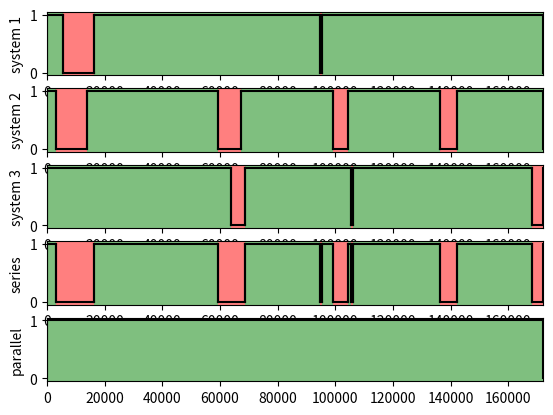

The script that saved this image: (Note: this script raises an exception after producing the figure.)
from numpy.random import exponential, normal
from enum import Enum
from matplotlib import pyplot as plt


class States(int):
    Failed = 0
    Working = 1
    Maintenance = 2


class ElementTypes(Enum):
    Generic = 100
    Bus = 0
    Gen = 1
    Branch = 2
    Switch = 3
    Load = 4
    Grid = 5
    SlackGen = 6


class EventList(list):

    def __init__(self, value = []): # Constructor
        list.__init__([]) # Customizes list
        self.concat(value) # Copies mutable defaults

    def __getitem__(self, index):
        return super(EventList, self).__getitem__(index)

    def __setitem__(self, key, value):
        super(EventList, self).__setitem__(key, value)

    def concat(self, value): # value: list, Set...
        for x in value: # Removes duplicates
            if not x in self:
                self.append(x)

    def add(self, event):
        self.append(event)

    def size(self):
        return len(self)

    def remove_redundant(self):
        # Remove the redundant events
        n = self.size()
        i = n-2
        while i > 0:
            if self[i][1] == self[i-1][1]:
                del self[i]
            i -= 1

    def merge_events(self, event_list, remove_redundant=True):
        """
        Add another list of events to this list.
        It can also remove the redundant events
        """
        self += event_list
        # print(self)
        self.sort()
        # print(self)
        # set the final event state as the previous event state
        n = self.size()
        self[n-1] = (self[n-1][0], self[n-2][1])
        # print(self)
        # remove redundant events
        if remove_redundant:
            self.remove_redundant()

    def merge_series_component_events(self, events_list):
        """
        Composes the series events list of a number of components

        Args:
            events_list: list of EventList objects corresponding to a number of components in series
        """
        c_num = len(events_list)  # number of components

        for k in range(c_num):
            for evt in events_list[k]:
                if evt[1] == States.Failed:
                    self.add(evt)  # a down-event is always added
                else:
                    all_working = True
                    i = 0
                    while i < c_num and all_working:
                        t = evt[0]
                        if not events_list[i].state_at(t + 1e-6):
                            all_working = False
                        i += 1

                    # up-events are added only if all the components are up for the examined up-event time
                    if all_working:
                        self.add(evt)

        self.sort()
        self.remove_redundant()

    def merge_parallel_component_events(self, events_list):
        """
        Composes the series events list of a number of components

        Args:
            events_list: list of EventList objects corresponding to a number of components in series
        """
        c_num = len(events_list)  # number of components

        for k in range(c_num):
            for evt in events_list[k]:
                if evt[1] == States.Working:
                    self.add(evt)  # a down-event is always added
                else:
                    all_failed = True
                    i = 0
                    while i < c_num and all_failed:
                        t = evt[0]
                        if events_list[i].state_at(t + 1e-6):
                            all_failed = False
                        i += 1

                    # up-events are added only if all the components are up for the examined up-event time
                    if all_failed:
                        self.add(evt)

        self.sort()
        self.remove_redundant()

    def state_at(self, t):
        """
        Returns the state at any given time
        """
        n = self.size()
        s0 = self[0]
        sn = self[n-1]

        if t <= s0[0]:
            return s0[1]

        elif t >= sn[0]:
            return sn[1]

        else:  # look for it
            for i in range(1, n):
                if t >= self[i-1][0] and t <= self[i][0]:
                    # t is found
                    return self[i-1][1]

    def get_up_and_down_time(self):
        """
        Computes the up and down time of the stored events list
        """
        n = self.size()
        upt = 0.0
        dwt = 0.0
        for i in range(1, n):
            if self[i-1][1] == States.Working:
                upt += self[i][0] - self[i-1][0]  # increase the up-time
            else:
                dwt += self[i][0] - self[i-1][0]  # increase the down-time
        return upt, dwt

    def plot(self, ylab=''):
        n = len(self)
        for i in range(n-1):
            #print(str(self[i][0]) + ", " + str(self[i+1][0]) + '->' + str(str(self[i][1])))
            plt.plot((self[i][0], self[i+1][0]), (self[i][1], self[i][1]), 'k-')
            plt.plot((self[i][0], self[i][0]), (0, 1), 'k-')
            plt.plot((self[i+1][0], self[i+1][0]), (0, 1), 'k-')
            if self[i][1] == States.Failed:
                color = 'r'
            else:
                color = 'g'
            plt.axvspan(ymin=0, ymax=1, xmin=self[i][0], xmax=self[i+1][0], facecolor=color, alpha=0.5)
        plt.ylabel(ylab)
        plt.xlim((0, self[n-1][0]+10))


class Element(object):
    """
    This class represents the system element.
    In a graph it is given by a node element, regardless of the element's nature
    """

    def __init__(self, name, element_type, MTTF, MTTR, DEVTR=None, state=States.Working, weight=0, online=True):
        """
        Class constructor

        Args:
            name = name of the element

            element_type = type of element given by the class ElementTypes

            MTTF = mean time to failure

            MTTR = mean time to repair

            DEVTR = deviation from time to repair

            state = initial state of the element, given by the possible states enumerated by the class States

            weight = possible weight of the element

            online = flag denoting if the element is active or not.
        """

        self.name = name
        self.type = element_type
        self.MTTF = MTTF
        self.MTTR = MTTR
        self.DEVTR = DEVTR
        self.current_state = state
        self.weight = weight
        self.is_on_line = online

        self.events = EventList([])

        self.time_based_maintenance_events = EventList([])

        self.use_normal_recovery_law = False
        if DEVTR is not None:
            self.use_normal_recovery_law = True

    def generate_states(self, simulation_time):
        """
        Generate the system events randomly.

        Once failed, a component is accounted to be replaced (as good as new)

        Args:

            simulation_time: simulation time limit (typically the expected life of the system)
        """
        events = EventList()

        self.events.clear()
        # append the initial state event
        self.events.append((0, self.current_state * self.is_on_line))
        # append the last state event
        self.events.append((simulation_time, -1 * self.is_on_line))

        mttf = self.MTTF
        mttr = self.MTTR

        # generate failure-repair events
        t = 0
        last_state = self.current_state
        while t < simulation_time:  # simulate failures and recoveries until the time is reached
            if (not last_state) == States.Failed:  # if the state to set is failed, get the time of the failure
                t_evt = t + exponential(mttf)
                last_state = States.Failed
            else:  # the element is failed, calculate its recovery time
                if self.use_normal_recovery_law:
                    t_evt = t + normal(mttr, self.DEVTR)
                else:
                    t_evt = t + exponential(mttr)
                last_state = States.Working

            if t_evt <= simulation_time:
                events.append((t_evt, last_state * self.is_on_line))
            t = t_evt

        self.events.merge_events(events + self.time_based_maintenance_events)

if __name__ == '__main__':
    simulation_time = 172000
    name = 'element'
    type = ElementTypes.Generic
    MTTF = 36402.64
    MTTR = 6500.30

    plt.subplot(5, 1, 1)
    elm1 = Element(name, type, MTTF, MTTR)
    elm1.generate_states(simulation_time)
    print(elm1.events)
    elm1.events.plot('system 1')

    plt.subplot(5, 1, 2)
    elm2 = Element(name, type, MTTF, MTTR)
    elm2.generate_states(simulation_time)
    print(elm2.events)
    elm2.events.plot('system 2')

    plt.subplot(5, 1, 3)
    elm3 = Element(name, type, MTTF, MTTR)
    elm3.generate_states(simulation_time)
    print(elm3.events)
    elm3.events.plot('system 3')

    # series aggregation
    plt.subplot(5, 1, 4)
    system_events = EventList()
    system_events.merge_series_component_events([elm1.events, elm2.events, elm3.events])
    upt, dwt = system_events.get_up_and_down_time()
    print('up-time:' + str(upt) + ', down-time:' + str(dwt))
    system_events.plot('series')
    print(system_events)

    # parallel aggregation
    plt.subplot(5, 1, 5)
    system_events = EventList()
    system_events.merge_parallel_component_events([elm1.events, elm2.events, elm3.events])
    upt, dwt = system_events.get_up_and_down_time()
    print('up-time:' + str(upt) + ', down-time:' + str(dwt))
    system_events.plot('parallel')
    print(system_events)


    plt._show()
    #input()